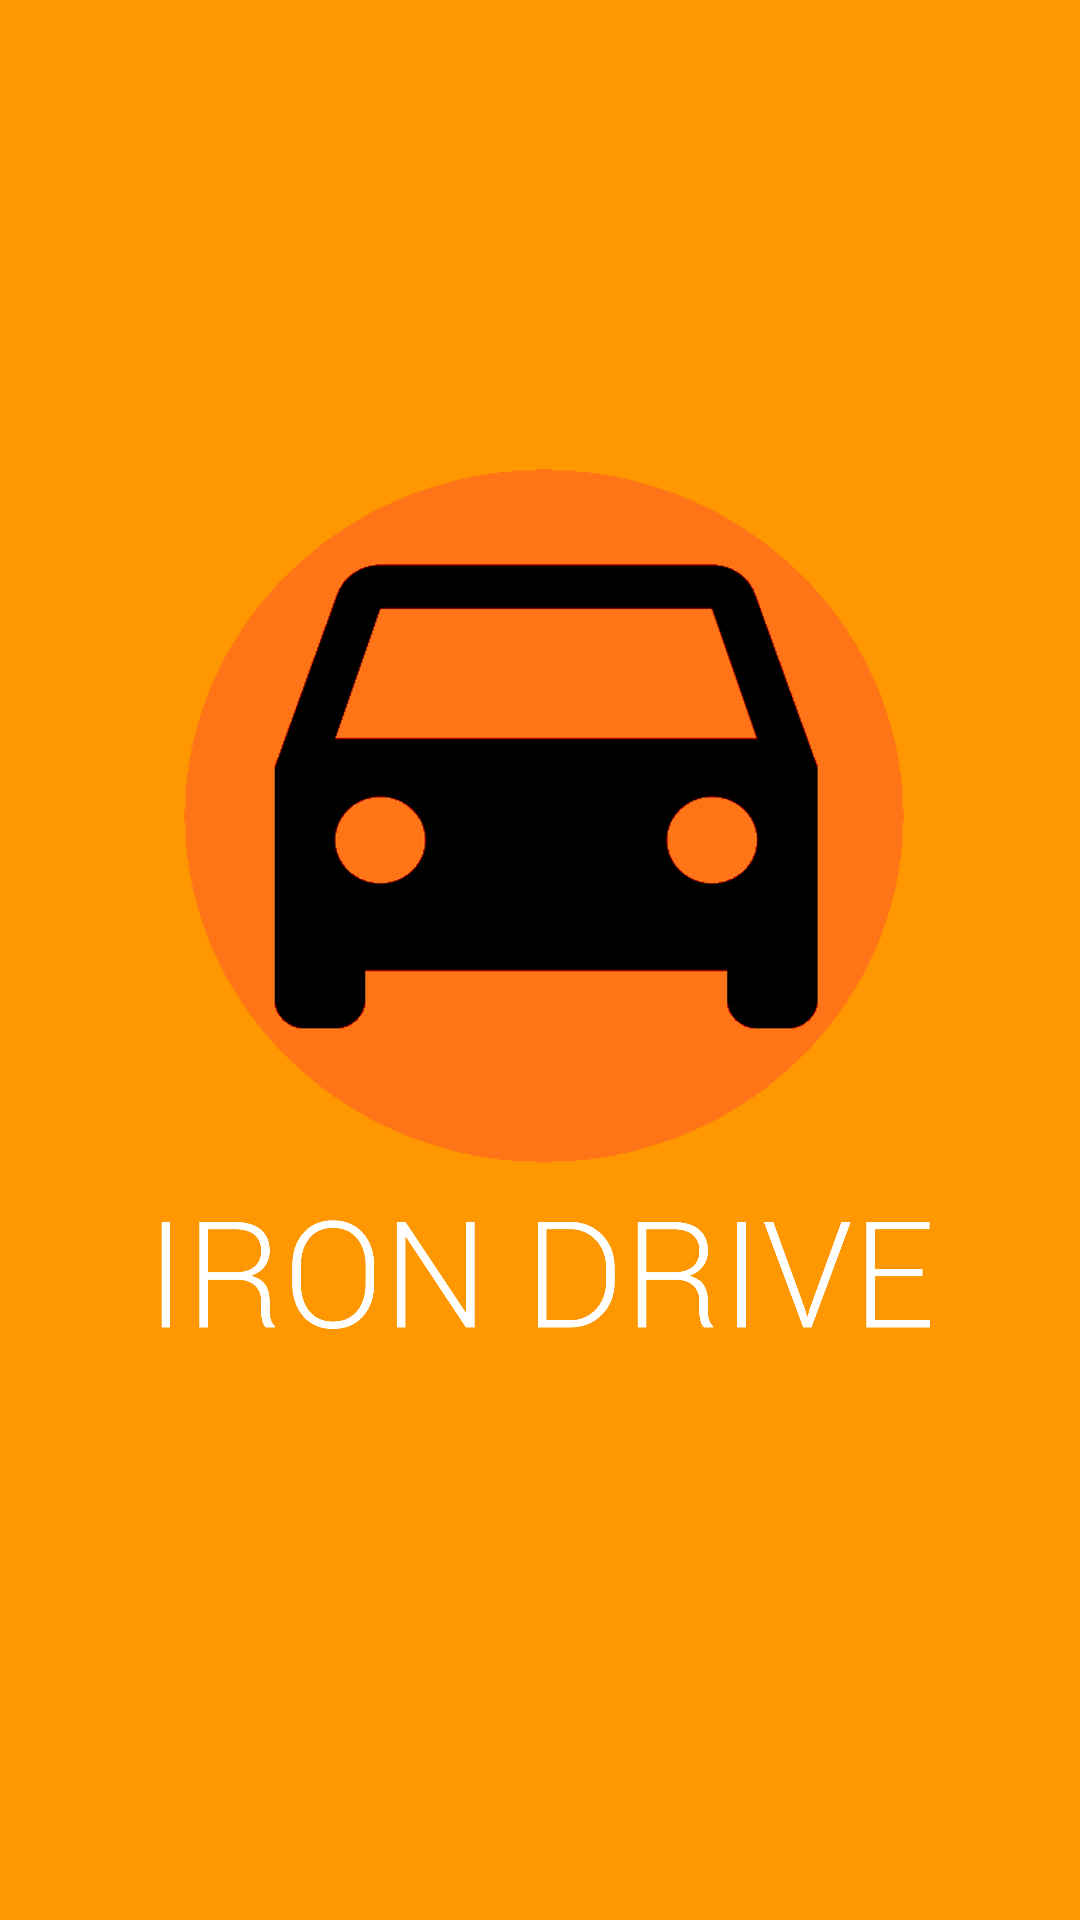

Android layout source for this screen:
<!-- AndroidManifest.xml: application theme AppTheme -->
<!-- res/layout/splash_screen.xml -->
<?xml version="1.0" encoding="utf-8"?>
<LinearLayout xmlns:android="http://schemas.android.com/apk/res/android"
    android:orientation="vertical" android:layout_width="match_parent"
    android:layout_height="match_parent" android:background="@color/primary">
    <ImageView
        android:layout_width="273dp"
        android:layout_height="300dp"
        android:src="@drawable/splash"
        android:layout_marginTop="150dp"
        android:layout_gravity="center"/>
</LinearLayout>
<!-- resources referenced by this layout -->
<resources>
  <color name="primary">#FF9800</color>
  <!-- drawable splash: png bitmap (drawable-xxhdpi, 268503 bytes) -->
  <style name="AppTheme" parent="Theme.AppCompat.Light.NoActionBar">
          <item name="colorPrimaryDark">@color/primary_dark</item>
      </style>
  <color name="primary_dark">#F57C00</color>
</resources>
